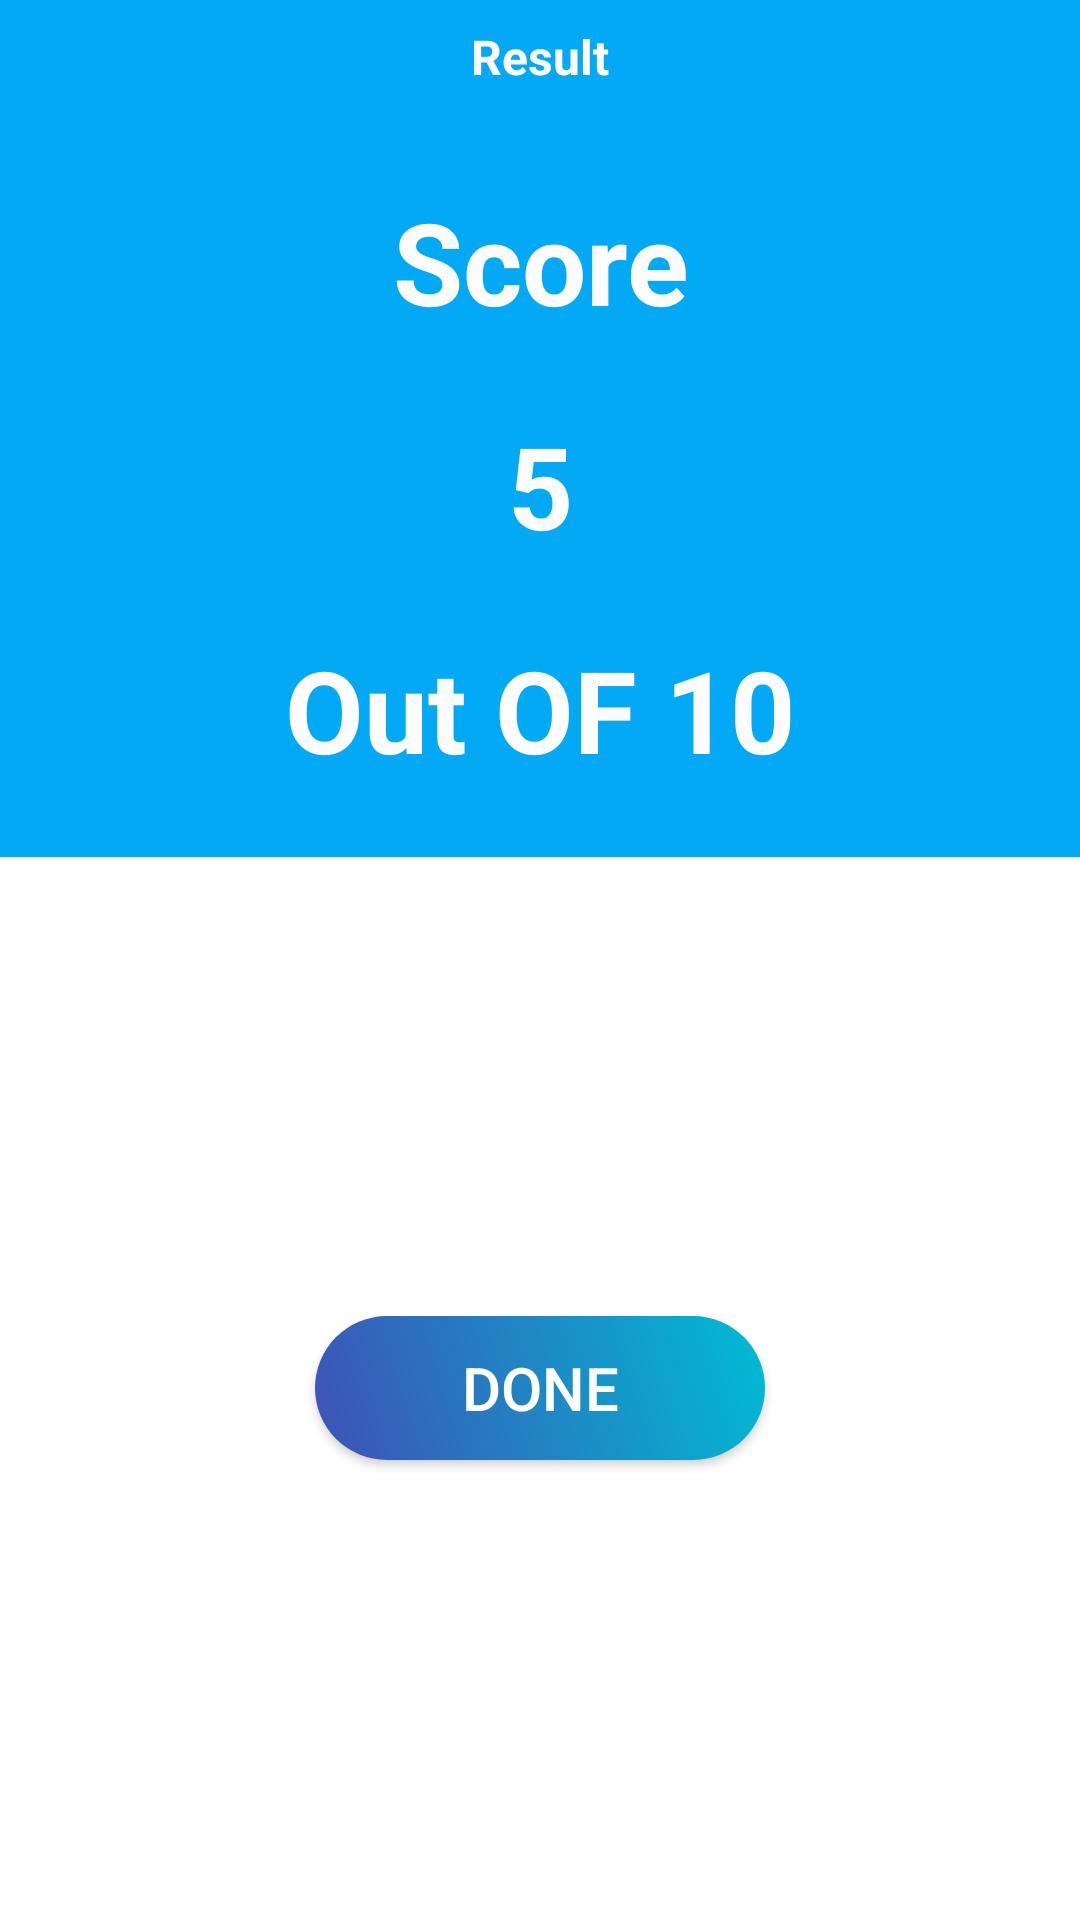

This screen was rendered from an Android layout file. Write that file and the resources it references.
<!-- AndroidManifest.xml: application theme Theme.Quizapp -->
<!-- res/layout/activity_score.xml -->
<?xml version="1.0" encoding="utf-8"?>
<LinearLayout xmlns:android="http://schemas.android.com/apk/res/android"
    xmlns:app="http://schemas.android.com/apk/res-auto"
    xmlns:tools="http://schemas.android.com/tools"
    android:layout_width="match_parent"
    android:orientation="vertical"
    android:layout_height="match_parent"
    tools:context=".Score_Activity">

    <LinearLayout
        android:layout_width="match_parent"
        android:layout_height="wrap_content"
        android:orientation="vertical"
        android:background="@color/colorPrimary"
        tools:layout_editor_absoluteX="196dp"
        tools:layout_editor_absoluteY="205dp">

        <TextView
            android:id="@+id/textView2"
            android:layout_width="match_parent"
            android:layout_height="wrap_content"
            android:padding="8dp"
            android:textSize="16dp"
            android:textAlignment="center"
            android:textColor="@color/colorWhite"
            android:textStyle="bold"
            android:text="Result" />

        <TextView
            android:id="@+id/textView3"
            android:layout_width="match_parent"
            android:layout_height="wrap_content"
            android:padding="24dp"
            android:textSize="38sp"
            android:textStyle="bold"
            android:textColor="@color/colorWhite"
            android:textAlignment="center"
            android:text="Score" />

        <TextView
            android:id="@+id/score"
            android:layout_width="match_parent"
            android:layout_height="wrap_content"
            android:textSize="38sp"
            android:textStyle="bold"
            android:textColor="@color/colorWhite"
            android:textAlignment="center"
            android:text="5" />

        <TextView
            android:id="@+id/total"
            android:layout_width="match_parent"
            android:layout_height="wrap_content"
            android:padding="24dp"
            android:textSize="38sp"
            android:textStyle="bold"
            android:textColor="@color/colorWhite"
            android:textAlignment="center"
            android:text="Out OF 10" />
    </LinearLayout>

    <FrameLayout
        android:layout_width="match_parent"
        android:layout_height="0dp"
        android:layout_weight="1">
        <Button
            android:id="@+id/donebtn"
            android:layout_width="150dp"
            android:layout_height="wrap_content"
            android:text="Done"
            android:textSize="20sp"
            android:textColor="@android:color/white"
            android:background="@drawable/roundedcorner"
            android:layout_gravity="center"

            />
    </FrameLayout>
</LinearLayout>
<!-- resources referenced by this layout -->
<resources>
  <color name="colorPrimary">#03A9F4</color>
  <color name="colorWhite">#FDFDFD</color>
  <!-- drawable roundedcorner (drawable) -->
  <?xml version="1.0" encoding="utf-8"?>
  <shape xmlns:android="http://schemas.android.com/apk/res/android">
  
      <gradient android:angle="45"
          android:startColor="#3F51B5"
          android:endColor="#00BCD4"/>
  
      <corners
          android:radius="800dp"
          />
  
  </shape>
  <style name="Theme.Quizapp" parent="Theme.MaterialComponents.DayNight.DarkActionBar">
  
      </style>
</resources>
